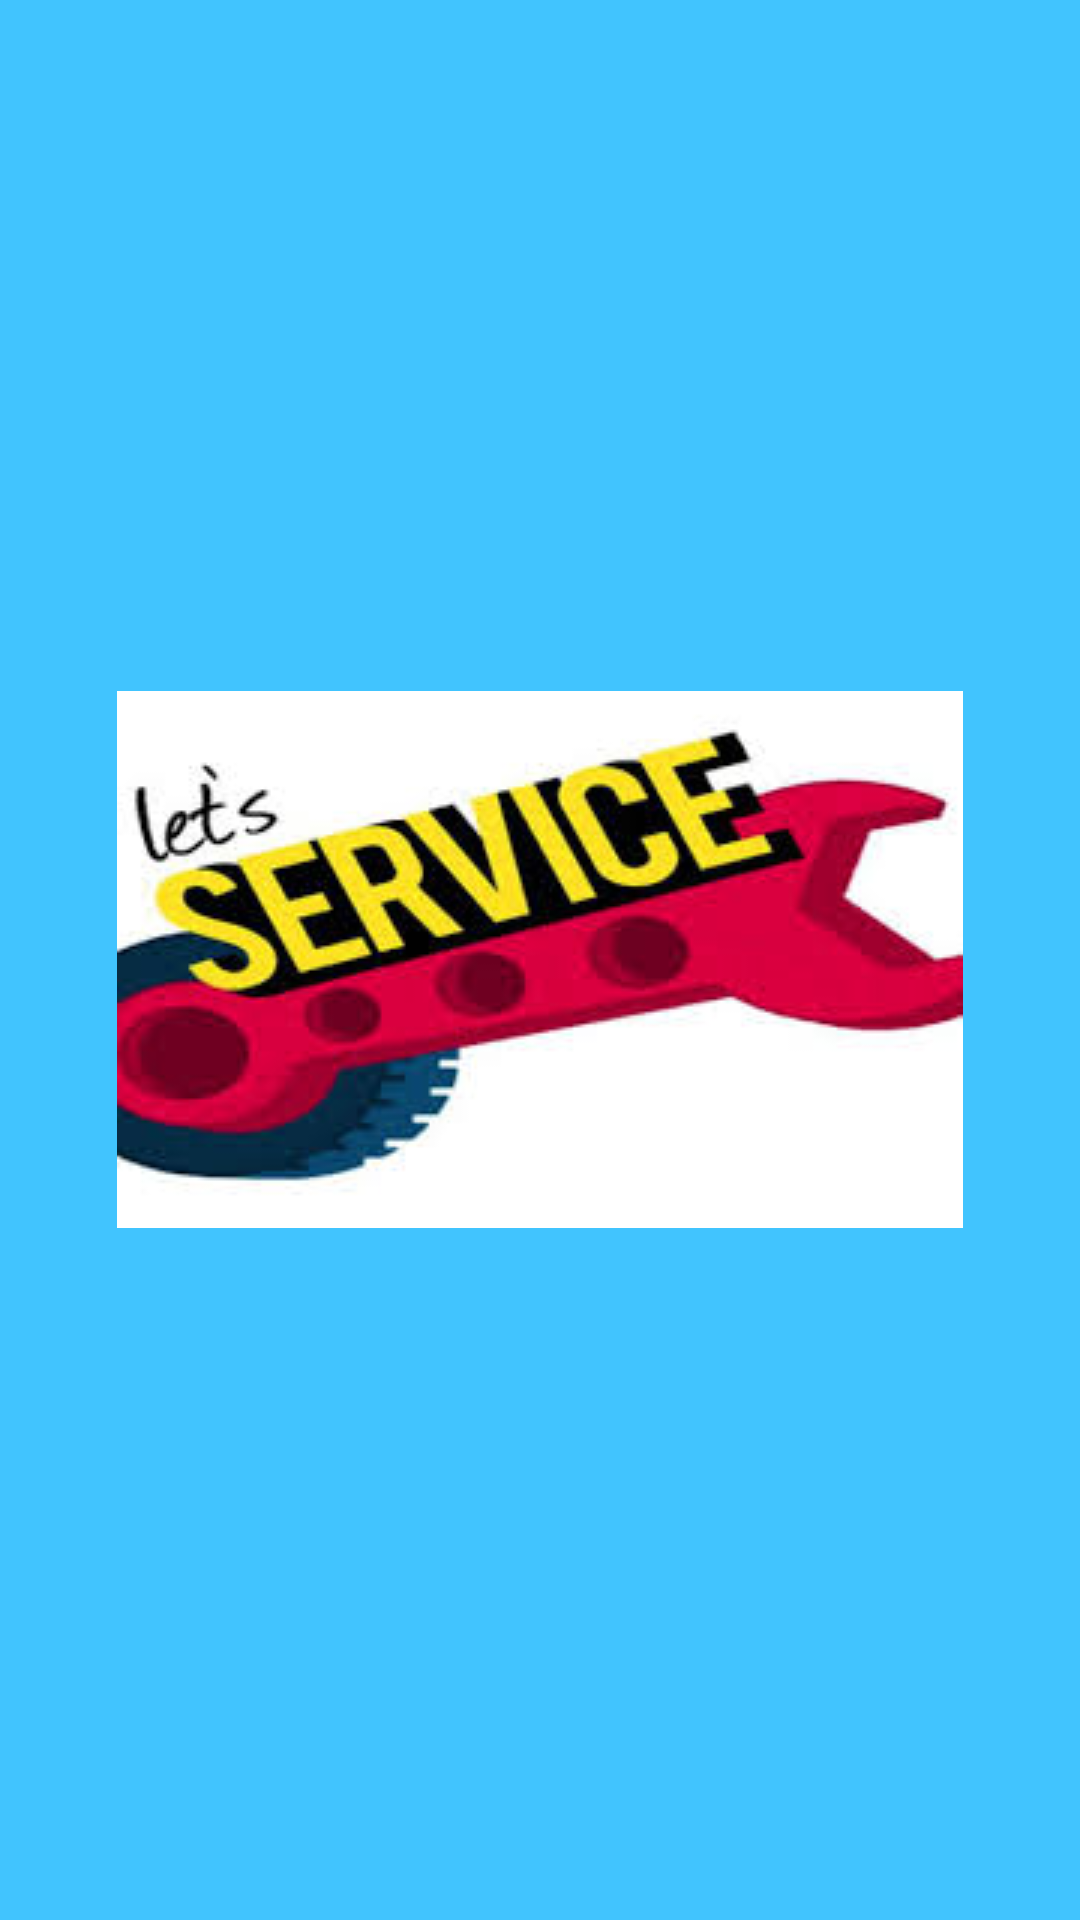

Here is an Android app screen rendered from its layout file. Give the layout XML and the strings, colors and styles it references.
<!-- AndroidManifest.xml: application theme AppTheme -->
<!-- res/layout/activity_splash_screen.xml -->
<?xml version="1.0" encoding="utf-8"?>
<RelativeLayout xmlns:android="http://schemas.android.com/apk/res/android"
    xmlns:app="http://schemas.android.com/apk/res-auto"
    xmlns:tools="http://schemas.android.com/tools"
    android:layout_width="match_parent"
    android:background="@color/button_active"
    android:layout_height="match_parent"
    tools:context="com.telloquent.letsservicetask.SplashScreenActivity">

    <LinearLayout
        android:layout_width="match_parent"
        android:layout_height="match_parent"
        android:gravity="center"
        android:orientation="vertical">

        <ImageView
            android:layout_width="wrap_content"
            android:layout_height="wrap_content"
            android:layout_gravity="center"
            android:background="@drawable/lets_service"
            android:gravity="center" />
    </LinearLayout>
</RelativeLayout>
<!-- resources referenced by this layout -->
<resources>
  <color name="button_active">#41C4FE</color>
  <!-- drawable lets_service: jpg bitmap (drawable, 10635 bytes) -->
  <style name="AppTheme" parent="Theme.AppCompat.Light.NoActionBar">
          
          <item name="colorPrimary">@color/colorPrimary</item>
          <item name="colorPrimaryDark">@color/colorPrimaryDark</item>
          <item name="colorAccent">@color/colorAccent</item>
          <item name="icon">@color/white</item>
          <item name="divider">@color/dividerColor</item>
          <item name="background">@color/white</item>
          <item name="android:windowBackground">@color/white</item>
          <item name="colorControlActivated">@color/colorAccent</item>
          <item name="colorControlNormal">@color/secondary_text</item>
          <item name="android:dialogTheme">@style/AppCompatDialogStyle</item>
          <item name="searchViewStyle">@style/i1_search_view</item>
      </style>
  <color name="colorPrimary">#41C4FE</color>
  <color name="colorPrimaryDark">#41C4FE</color>
  <color name="colorAccent">#41C4FE</color>
  <color name="white">#FFFFFF</color>
  <color name="dividerColor">#bdbdbd</color>
  <color name="secondary_text">#a9adb8</color>
  <style name="AppCompatDialogStyle" parent="Theme.AppCompat.Light.Dialog">
          <item name="colorAccent">@color/colorAccent</item>
          <item name="android:textAppearance">@color/colorAccent</item>
      </style>
  <style name="i1_search_view" parent="Widget.AppCompat.SearchView">
          <item name="android:textColor">@color/white</item>
  
          <item name="searchHintIcon">@null</item>
      </style>
</resources>
